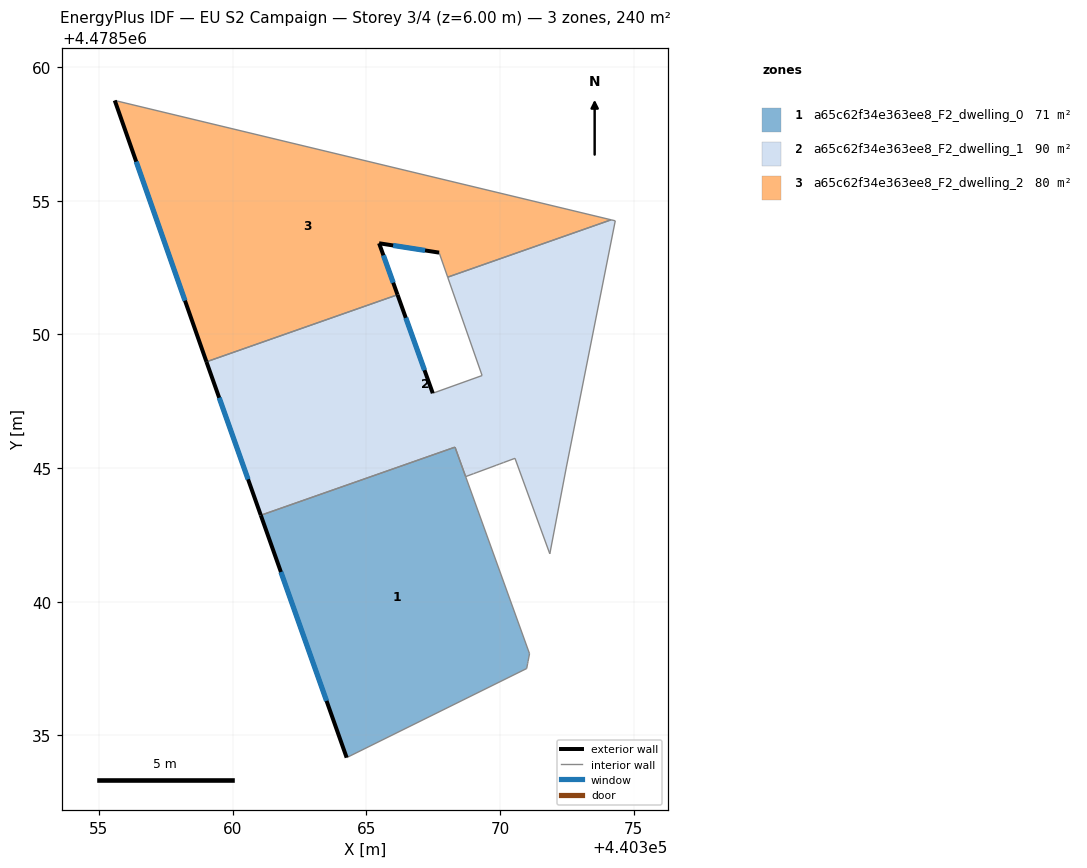
=== STOREY PLAN SPEC (per zone: floor XY polygon, exterior-wall plan segments, windows/doors) ===
zone 1: a65c62f34e363ee8_F2_dwelling_0  (70.5 m²)
  floor: (440368.32, 4478545.78) (440371.11, 4478538.06) (440371.05, 4478537.77) (440371.05, 4478537.75) (440371.04, 4478537.69) (440371.00, 4478537.50) (440364.27, 4478534.17) (440361.06, 4478543.24)
  exterior wall: (440361.06, 4478543.24) – (440364.27, 4478534.17)  [9.6 m]
    window: (440361.81, 4478541.11) – (440363.52, 4478536.29)  [8.2 m²]
  interior walls: 8
zone 2: a65c62f34e363ee8_F2_dwelling_1  (89.6 m²)
  floor: (440374.32, 4478554.25) (440372.49, 4478545.04) (440371.87, 4478541.79) (440370.56, 4478545.37) (440370.14, 4478545.21) (440369.99, 4478545.15) (440369.86, 4478545.11) (440369.14, 4478544.84) (440369.02, 4478544.79) (440368.72, 4478544.68) (440368.32, 4478545.79) (440361.06, 4478543.24) (440359.02, 4478548.98) (440366.17, 4478551.48) (440367.49, 4478547.80) (440369.33, 4478548.46) (440368.05, 4478552.14) (440374.16, 4478554.29)
  exterior wall: (440359.03, 4478548.98) – (440361.06, 4478543.24)  [6.1 m]
    window: (440359.50, 4478547.63) – (440360.58, 4478544.58)  [5.2 m²]
  exterior wall: (440367.49, 4478547.80) – (440366.17, 4478551.48)  [3.9 m]
    window: (440367.18, 4478548.66) – (440366.48, 4478550.62)  [3.3 m²]
  interior walls: 16
zone 3: a65c62f34e363ee8_F2_dwelling_2  (80.1 m²)
  floor: (440374.16, 4478554.29) (440368.05, 4478552.14) (440367.73, 4478553.06) (440365.48, 4478553.41) (440366.17, 4478551.48) (440359.02, 4478548.98) (440355.59, 4478558.75)
  exterior wall: (440365.48, 4478553.41) – (440367.73, 4478553.06)  [2.3 m]
    window: (440366.01, 4478553.33) – (440367.20, 4478553.14)  [1.9 m²]
  exterior wall: (440366.17, 4478551.48) – (440365.48, 4478553.41)  [2.0 m]
    window: (440366.01, 4478551.93) – (440365.64, 4478552.96)  [1.7 m²]
  exterior wall: (440355.59, 4478558.75) – (440359.03, 4478548.98)  [10.4 m]
    window: (440356.40, 4478556.46) – (440358.22, 4478551.26)  [8.8 m²]
  interior walls: 4

=== DERIVED (storey summary) ===
Building: EU S2 Campaign
Storey: 3 of 4  (floor level z = 6.00 m)
Storey gross floor area: 240.2 m²
Zones on this storey: 3
  - a65c62f34e363ee8_F2_dwelling_0: floor 70.5 m²; exterior wall 9.6 m (28.9 m²); 1 window(s) 8.2 m²; WWR 28.3%
  - a65c62f34e363ee8_F2_dwelling_1: floor 89.6 m²; exterior wall 10.0 m (30.0 m²); 2 window(s) 8.5 m²; WWR 28.3%
  - a65c62f34e363ee8_F2_dwelling_2: floor 80.1 m²; exterior wall 14.7 m (44.0 m²); 3 window(s) 12.4 m²; WWR 28.3%
Zone adjacency (shared interzone walls):
  - a65c62f34e363ee8_F2_dwelling_0 ↔ a65c62f34e363ee8_F2_dwelling_1
  - a65c62f34e363ee8_F2_dwelling_1 ↔ a65c62f34e363ee8_F2_dwelling_2